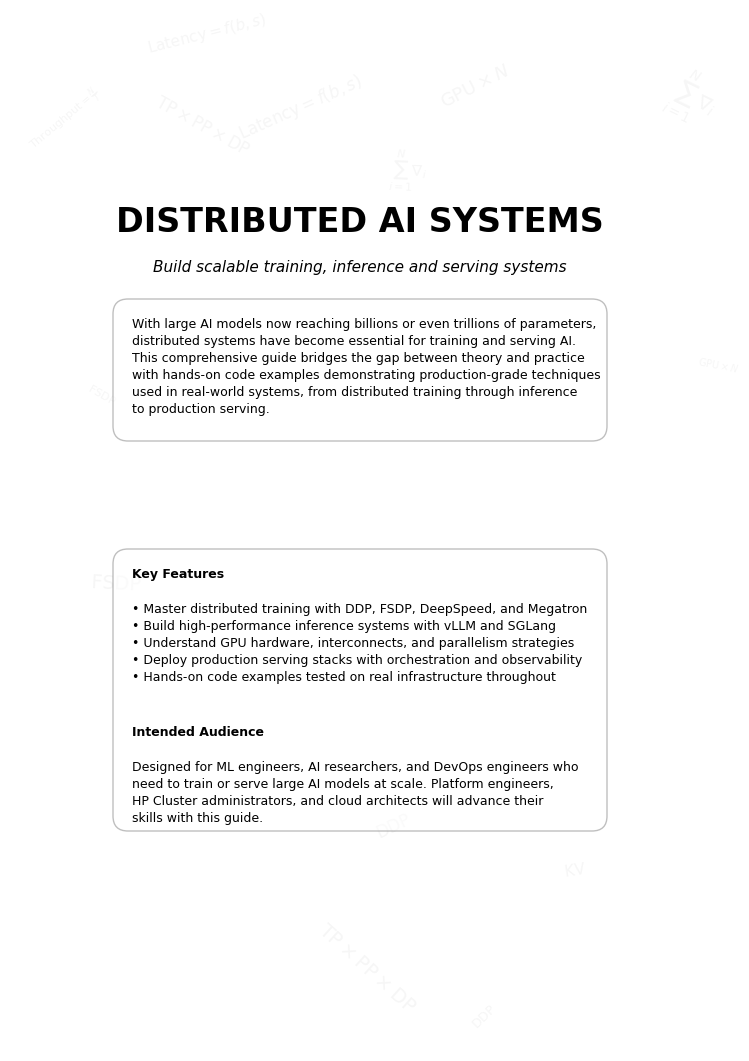

Generate this figure with matplotlib: (Note: this script raises an exception after producing the figure.)
import argparse
import matplotlib.pyplot as plt
import matplotlib.patches as patches
import matplotlib
import numpy as np
from scipy.spatial import Delaunay
import random
from pathlib import Path


def _draw_low_poly_background(ax, width, height):
    """Low-poly viridis background (matches front cover style)."""
    n_x, n_y = 8, 10
    x = np.linspace(-1, width + 1, n_x)
    y = np.linspace(-1, height + 1, n_y)
    grid_x, grid_y = np.meshgrid(x, y)
    points = np.vstack([grid_x.flatten(), grid_y.flatten()]).T

    jitter_strength = 0.6
    np.random.seed(42)
    for i, point in enumerate(points):
        points[i][0] += np.random.uniform(-jitter_strength, jitter_strength)
        points[i][1] += np.random.uniform(-jitter_strength, jitter_strength)

    tri = Delaunay(points)
    center = np.array([width / 2, height / 2 + 1])
    try:
        cmap = matplotlib.colormaps["viridis_r"]
    except AttributeError:
        cmap = plt.get_cmap("viridis_r")

    for simplex in tri.simplices:
        triangle_points = points[simplex]
        centroid = np.mean(triangle_points, axis=0)
        dist = np.linalg.norm(centroid - center)
        max_dist = np.linalg.norm(np.array([0, 0]) - center)
        norm_dist = dist / (max_dist * 0.9)
        val = np.clip(norm_dist, 0, 1)
        val = 0.4 + val * 0.6
        color = cmap(val)
        color_rgb = np.array(color[:3])
        color_lighter = 0.6 * color_rgb + 0.4 * np.array([1.0, 1.0, 1.0])
        color_final = tuple(color_lighter) + (color[3],)
        ax.add_patch(
            patches.Polygon(
                triangle_points,
                closed=True,
                facecolor=color_final,
                edgecolor=color_final,
                alpha=1.0,
            )
        )


def generate_book_back_cover(background="white"):
    # 1. Setup the Canvas (Full Bleed Fix)
    # Match book.pdf dimensions: 7 x 10 inches (Amazon KDP size)
    width, height = 7.0, 10.0
    dpi = 300 # Print quality resolution
    
    use_poly = background == "poly"
    fig = plt.figure(figsize=(width, height), dpi=dpi, facecolor="white")
    ax = fig.add_axes([0, 0, 1, 1], facecolor="white")
    ax.set_axis_off()
    ax.set_xlim(0, width)
    ax.set_ylim(0, height)

    if use_poly:
        _draw_low_poly_background(ax, width, height)
    else:
        ax.add_patch(
            patches.Rectangle(
                (0, 0), width, height, facecolor="white", edgecolor="none", zorder=0
            )
        )

    # Floating technical symbols (subtle; color tuned for background)
    symbol_color = "white" if use_poly else "#888888"
    # Use distributed systems and AI-related symbols for the back cover
    symbols = [
        r'$\sum_{i=1}^{N} \nabla_i$',  # Distributed gradients
        r'$\mathbf{W} = \mathrm{Shard}(\mathbf{W}_1, \ldots, \mathbf{W}_N)$',  # Model sharding
        r'$\mathrm{AllReduce}(\mathbf{g})$',  # Collective communication
        r'$\mathrm{KV}$',  # KV Cache
        r'$\mathrm{FSDP}$',  # FSDP
        r'$\mathrm{DDP}$',  # DDP
        r'$\mathrm{TP} \times \mathrm{PP} \times \mathrm{DP}$',  # Parallelism
        r'$\mathrm{Throughput} = \frac{N}{T}$',  # Throughput
        r'$\mathrm{Latency} = f(b, s)$',  # Latency
        r'$\mathrm{GPU} \times N$',  # Multi-GPU
    ]
    
    for i in range(20):  # Fewer symbols on back cover
        sym = symbols[i % len(symbols)]
        sx = random.uniform(0, width)
        sy = random.uniform(0, height)
        
        # Avoid main text area (center region)
        if not (2 * (width / 8) < sx < 6 * (width / 8) and 
                0.25 * height < sy < 0.85 * height):
            size_scale = height / 10.0
            size = random.randint(int(7 * size_scale), int(14 * size_scale))
            rot = random.randint(-45, 45)
            ax.text(
                sx, sy, sym, fontsize=size,
                color=symbol_color, alpha=0.08, rotation=rot,
            )

    # ---------------------------------------------------------
    # 4. Add Typography for Back Cover
    # ---------------------------------------------------------
    scale_y = height / 10
    
    # Main title at top
    title_y = 0.82 * height
    ax.text(width/2, title_y, "DISTRIBUTED AI SYSTEMS", 
            ha='center', fontsize=int(24 * scale_y), fontname='DejaVu Sans', 
            weight='bold', color='black', zorder=21)
    
    # Subtitle
    subtitle_y = 0.78 * height
    ax.text(width/2, subtitle_y, "Build scalable training, inference and serving systems", 
            ha='center', fontsize=int(11 * scale_y), fontname='DejaVu Sans', 
            style='italic', color='black', zorder=21)
    
    # Book description - with box
    desc_box_padding = 0.165
    desc_box_width = width * 0.70  # Wider box
    desc_box_x = (width - desc_box_width) / 2
    desc_text = (
        "With large AI models now reaching billions or even trillions of parameters,\n"
        "distributed systems have become essential for training and serving AI.\n"
        "This comprehensive guide bridges the gap between theory and practice\n"
        "with hands-on code examples demonstrating production-grade techniques\n"
        "used in real-world systems, from distributed training through inference\n"
        "to production serving."
    )
    desc_lines = desc_text.count('\n') + 1
    desc_box_height = desc_lines * int(9 * scale_y) * 1.4 / 72 + desc_box_padding * 2
    desc_box_y = 0.75 * height - desc_box_height
    # Corner radius in inches (adjust as needed)
    corner_radius = 0.15
    desc_box = patches.FancyBboxPatch(
        (desc_box_x, desc_box_y), desc_box_width, desc_box_height,
        boxstyle=f"round,pad=0.02,rounding_size={corner_radius}", 
        linewidth=1, edgecolor='grey',
        facecolor='white', alpha=0.5, zorder=20
    )
    ax.add_patch(desc_box)
    
    # Text inside description box (left-aligned)
    desc_text_x = desc_box_x + desc_box_padding
    desc_text_y = desc_box_y + desc_box_height - desc_box_padding
    ax.text(desc_text_x, desc_text_y, desc_text, 
            ha='left', va='top', fontsize=int(9 * scale_y), 
            fontname='DejaVu Sans', color='black', zorder=21,
            linespacing=1.4)
    
    # Key Features and Intended Audience - merged into one box
    combined_box_padding = 0.165
    combined_box_width = width * 0.70  # Wider box
    combined_box_x = (width - combined_box_width) / 2
    # Split content for rendering headers in bold separately
    features_header = "Key Features"
    features_content = (
        "• Master distributed training with DDP, FSDP, DeepSpeed, and Megatron\n"
        "• Build high-performance inference systems with vLLM and SGLang\n"
        "• Understand GPU hardware, interconnects, and parallelism strategies\n"
        "• Deploy production serving stacks with orchestration and observability\n"
        "• Hands-on code examples tested on real infrastructure throughout"
    )
    audience_header = "Intended Audience"
    audience_content = (
        "Designed for ML engineers, AI researchers, and DevOps engineers who\n"
        "need to train or serve large AI models at scale. Platform engineers,\n"
        "HP Cluster administrators, and cloud architects will advance their\n"
        "skills with this guide."
    )
    # Calculate total lines for box height
    combined_lines = features_content.count('\n') + audience_content.count('\n') + 6  # +6 for headers and spacing
    combined_text = (
        features_header + "\n\n" + features_content + "\n\n" + 
        audience_header + "\n\n" + audience_content
    )
    combined_lines = combined_text.count('\n') + 1
    combined_box_height = combined_lines * int(9 * scale_y) * 1.4 / 72 + combined_box_padding * 2
    combined_box_y = 0.50 * height - combined_box_height
    # Use same corner radius for consistency
    combined_box = patches.FancyBboxPatch(
        (combined_box_x, combined_box_y), combined_box_width, combined_box_height,
        boxstyle=f"round,pad=0.02,rounding_size={corner_radius}", 
        linewidth=1, edgecolor='grey',
        facecolor='white', alpha=0.5, zorder=20
    )
    ax.add_patch(combined_box)
    
    # Text inside combined box - render with bold headers
    combined_text_x = combined_box_x + combined_box_padding
    combined_text_y = combined_box_y + combined_box_height - combined_box_padding
    
    # Render text with bold headers using weight parameter
    # Split the text and render headers separately
    y_pos = combined_text_y
    line_height = int(9 * scale_y) * 1.4 / 72
    
    # "Key Features" header in bold
    ax.text(combined_text_x, y_pos, features_header, 
            ha='left', va='top', fontsize=int(9 * scale_y), 
            fontname='DejaVu Sans', color='black', zorder=21,
            weight='bold')
    y_pos -= line_height * 2  # Skip header line and one blank line
    
    # Features content
    ax.text(combined_text_x, y_pos, features_content, 
            ha='left', va='top', fontsize=int(9 * scale_y), 
            fontname='DejaVu Sans', color='black', zorder=21,
            linespacing=1.4)
    y_pos -= (features_content.count('\n') + 1) * line_height
    y_pos -= line_height * 2  # Skip two blank lines
    
    # "Intended Audience" header in bold
    ax.text(combined_text_x, y_pos, audience_header, 
            ha='left', va='top', fontsize=int(9 * scale_y), 
            fontname='DejaVu Sans', color='black', zorder=21,
            weight='bold')
    y_pos -= line_height * 2  # Skip header line and one blank line
    
    # Audience content
    ax.text(combined_text_x, y_pos, audience_content, 
            ha='left', va='top', fontsize=int(9 * scale_y), 
            fontname='DejaVu Sans', color='black', zorder=21,
            linespacing=1.4)

    # ---------------------------------------------------------
    # Finalize
    # ---------------------------------------------------------
    # Save to cover/ directory (same directory as this script)
    script_dir = Path(__file__).parent
    output_path = script_dir / "cover_back.pdf"
    plt.savefig(str(output_path), dpi=dpi, format="pdf", facecolor="white")
    print(f"Back cover generated: {output_path} (background={background})")
    plt.close()


def main():
    parser = argparse.ArgumentParser(description="Generate 7×10 back cover PDF.")
    parser.add_argument(
        "--background",
        choices=("white", "poly"),
        default="white",
        help="Background style: pure white (default) or low-poly gradient (poly).",
    )
    args = parser.parse_args()
    generate_book_back_cover(background=args.background)


if __name__ == "__main__":
    main()
